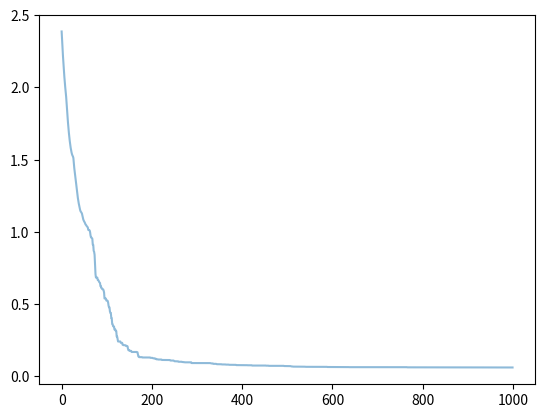

Reproduce this figure in Python.
import numpy as np
import matplotlib.pyplot as plt
from mpl_toolkits.mplot3d import Axes3D
def preprocess_X(X):
    if len(X) == 1:
        X = X[0]
    return X

def fit_fun(x):  # 适应函数
    return sum(100.0 * (x[0][1:] - x[0][:-1] ** 2.0) ** 2.0 + (1 - x[0][:-1]) ** 2.0)

def fun5(X):  # Generalized Rosenbrock  Xi=1, f(x)=0
    # 该函数全局最优点位于一个平滑、狭长的抛物线形山谷内，由于函数为优化算法提供的信息比较有限，使算法很难辨别搜索方向，查找最优解也变得十分困难
    X = preprocess_X(X)
    X_len = len(X)
    O = np.sum(100 * np.square(X[1:X_len] - np.square(X[0:X_len - 1]))) + np.sum(np.square(X[0:X_len - 1] - 1))
    return O

def fun9(X):  # Generalized Griewank function 全局最小f(x)=0,x=(0,...,0)
    # 多峰函数，局部最优点的数量随维度指数递增，可有效检验算法的全局搜索性能
    X = preprocess_X(X)
    X_len = len(X)
    O1 = 1
    for i in range(1,X_len):
        O1 = O1 * np.cos(X[i]/np.sqrt(i))
    O = 1/4000 * np.sum(X*X) - O1 + 1
    return O

class Particle:
    # 初始化
    def __init__(self, x_max, max_vel, dim, fun=fun5):
        self.__pos = np.random.uniform(-x_max, x_max, (1, dim))  # 粒子的位置
        self.__vel = np.random.uniform(-max_vel, max_vel, (1, dim))  # 粒子的速度
        self.__bestPos = np.zeros((1, dim))  # 粒子最好的位置
        self.__fitnessFunc = fun
        self.__fitnessValue = self.__fitnessFunc(self.__pos)  # 适应度函数值

    def set_pos(self, value):
        self.__pos = value

    def get_pos(self):
        return self.__pos

    def set_best_pos(self, value):
        self.__bestPos = value

    def get_best_pos(self):
        return self.__bestPos

    def set_vel(self, value):
        self.__vel = value

    def get_vel(self):
        return self.__vel

    def set_fitness_value(self, value):
        self.__fitnessValue = value

    def get_fitness_value(self):
        return self.__fitnessValue


class PSO:
    def __init__(self, dim, size, iter_num, x_max, max_vel, tol, best_fitness_value=float('Inf'), C1=2, C2=2, W=1, fun=fun5):
        self.C1 = C1
        self.C2 = C2
        self.W = W
        self.dim = dim  # 粒子的维度
        self.size = size  # 粒子个数
        self.iter_num = iter_num  # 迭代次数
        self.x_max = x_max   # 粒子位置边界
        self.max_vel = max_vel  # 粒子最大速度
        self.tol = tol  # 截至条件
        self.best_fitness_value = best_fitness_value
        self.best_position = np.zeros((1, dim))  # 种群最优位置
        self.fitness_val_list = []  # 每次迭代最优适应值
        self.fitness_func = fun

        # 对种群进行初始化
        self.Particle_list = [Particle(self.x_max, self.max_vel, self.dim, self.fitness_func) for i in range(self.size)]

    def set_bestFitnessValue(self, value):
        self.best_fitness_value = value

    def get_bestFitnessValue(self):
        return self.best_fitness_value

    def set_bestPosition(self, value):
        self.best_position = value

    def get_bestPosition(self):
        return self.best_position

    # 更新速度
    def update_vel(self, part):
        vel_value = self.W * part.get_vel() + self.C1 * np.random.rand() * (part.get_best_pos() - part.get_pos()) \
                    + self.C2 * np.random.rand() * (self.get_bestPosition() - part.get_pos())
        vel_value[vel_value > self.max_vel] = self.max_vel
        vel_value[vel_value < -self.max_vel] = -self.max_vel
        part.set_vel(vel_value)

    # 更新位置
    def update_pos(self, part):
        pos_value = part.get_pos() + part.get_vel()
        part.set_pos(pos_value)
        value = self.fitness_func(part.get_pos())
        if value < part.get_fitness_value():
            part.set_fitness_value(value)
            part.set_best_pos(pos_value)
        if value < self.get_bestFitnessValue():
            self.set_bestFitnessValue(value)
            self.set_bestPosition(pos_value)

    def update_ndim(self):

        for i in range(self.iter_num):
            for part in self.Particle_list:
                self.update_vel(part)  # 更新速度
                self.update_pos(part)  # 更新位置
            self.fitness_val_list.append(self.get_bestFitnessValue())  # 每次迭代完把当前的最优适应度存到列表
            # print('第{}次最佳适应值为{}'.format(i, self.get_bestFitnessValue()))
            if self.get_bestFitnessValue() < self.tol:
                break

        return self.fitness_val_list, self.get_bestPosition()

if __name__ == '__main__':
    # test 香蕉函数
    dim = 30
    pop = 30
    MaxIter = 1000
    x_max = 30
    v_max = 0.5
    C1 = 0.49445
    C2 = 1.49445
    W = 1
    pso = PSO(dim, pop, MaxIter, x_max, v_max, tol=0, C1=C1, C2=C2, W=W, fun=fun9)
    fit_var_list, best_pos = pso.update_ndim()
    print("最优位置:" + str(best_pos))
    print("最优解:" + str(fit_var_list[-1]))
    plt.plot(range(len(fit_var_list)), fit_var_list, alpha=0.5)